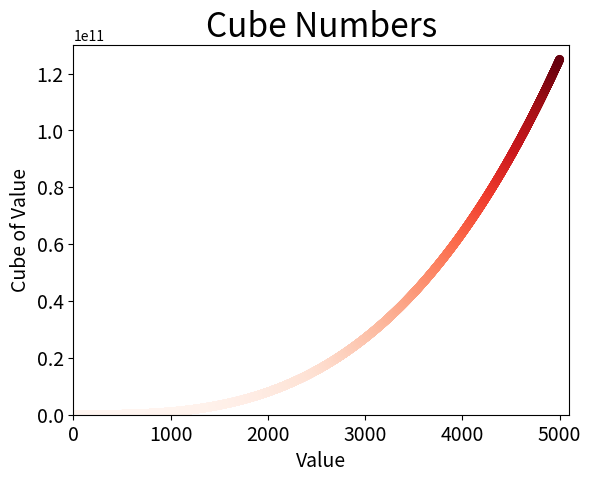

This chart was generated by the following Python code:
# -*- coding:utf-8 -*-
# [redacted]
# 开发时间: 2020/4/5 9:46
# 文件名称: scatter_cubes.py
# 开发工具: PyCharm
import matplotlib.pyplot as plt

x_value = list(range(1, 5001))
y_value = [x**3 for x in x_value]

plt.scatter(x_value, y_value, c=y_value, cmap=plt.cm.Reds, edgecolors='None', s=40)

plt.title("Cube Numbers", fontsize=24)
plt.xlabel("Value", fontsize=14)
plt.ylabel("Cube of Value", fontsize=14)
plt.tick_params(axis='both', which='major', labelsize=14)

plt.axis([0, 5100, 0, 130000000000])

plt.show()